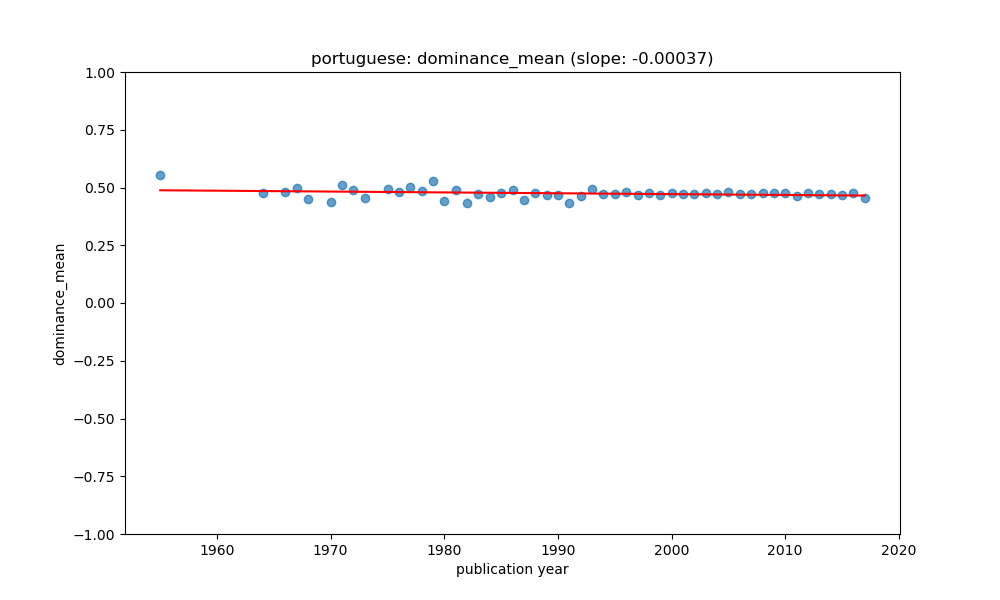

Values plotted in this chart, from the file beside it:
year, value, count, std, predicted
1955, 0.5526, 4, 0.05889, 0.488
1964, 0.4748, 19, 0.06451, 0.4847
1966, 0.4823, 9, 0.03881, 0.4839
1967, 0.4975, 25, 0.0601, 0.4836
1968, 0.4521, 26, 0.1045, 0.4832
1970, 0.439, 17, 0.07747, 0.4824
1971, 0.5127, 10, 0.273, 0.4821
1972, 0.4911, 27, 0.06551, 0.4817
1973, 0.4538, 8, 0.0827, 0.4813
1975, 0.4944, 38, 0.08522, 0.4806
1976, 0.4791, 15, 0.1427, 0.4802
1977, 0.5042, 18, 0.08514, 0.4799
1978, 0.4831, 67, 0.08767, 0.4795
1979, 0.5297, 11, 0.09757, 0.4791
1980, 0.4435, 17, 0.06797, 0.4787
1981, 0.4874, 6, 0.04256, 0.4784
1982, 0.4345, 9, 0.09392, 0.478
1983, 0.4716, 84, 0.07225, 0.4776
1984, 0.4587, 81, 0.1018, 0.4773
1985, 0.4747, 38, 0.07774, 0.4769
1986, 0.4904, 52, 0.08865, 0.4765
1987, 0.4469, 26, 0.09608, 0.4762
1988, 0.4748, 49, 0.07799, 0.4758
1989, 0.4657, 66, 0.07812, 0.4754
1990, 0.4675, 124, 0.09377, 0.475
1991, 0.4339, 49, 0.09852, 0.4747
1992, 0.4619, 137, 0.09724, 0.4743
1993, 0.4915, 93, 0.08695, 0.4739
1994, 0.4698, 523, 0.08648, 0.4736
1995, 0.4733, 306, 0.08428, 0.4732
1996, 0.4789, 362, 0.0751, 0.4728
1997, 0.4677, 287, 0.08594, 0.4724
1998, 0.4763, 469, 0.09418, 0.4721
1999, 0.4684, 396, 0.08958, 0.4717
2000, 0.4755, 383, 0.08956, 0.4713
2001, 0.4698, 543, 0.09057, 0.471
2002, 0.4717, 521, 0.09034, 0.4706
2003, 0.4757, 986, 0.09359, 0.4702
2004, 0.4725, 675, 0.08446, 0.4699
2005, 0.4785, 1283, 0.08513, 0.4695
2006, 0.4722, 3516, 0.08769, 0.4691
2007, 0.4723, 1428, 0.08812, 0.4687
2008, 0.4745, 1162, 0.08856, 0.4684
2009, 0.4774, 1246, 0.08547, 0.468
2010, 0.4744, 1936, 0.08552, 0.4676
2011, 0.4639, 1086, 0.09523, 0.4673
2012, 0.4745, 1445, 0.08632, 0.4669
2013, 0.4704, 1173, 0.08789, 0.4665
2014, 0.4727, 1154, 0.0833, 0.4662
2015, 0.4682, 1370, 0.08862, 0.4658
2016, 0.4778, 1045, 0.08852, 0.4654
2017, 0.4566, 128, 0.08661, 0.465
